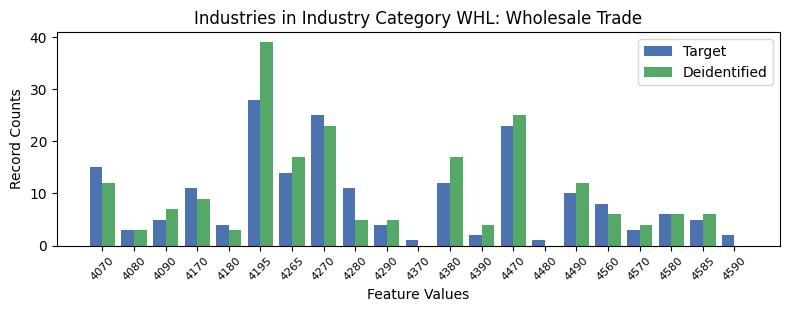

The file beside this chart, header and first rows:
, INDP, count_target, count_deidentified
0, 4070, 15, 12.0
12, 4080, 3, 3.0
7, 4090, 5, 7.0
4, 4170, 11, 9.0
15, 4180, 4, 3.0
5, 4195, 28, 39.0
9, 4265, 14, 17.0
3, 4270, 25, 23.0
11, 4280, 11, 5.0
19, 4290, 4, 5.0
18, 4370, 1, 0.0
6, 4380, 12, 17.0
14, 4390, 2, 4.0
1, 4470, 23, 25.0
20, 4480, 1, 0.0
2, 4490, 10, 12.0
16, 4560, 8, 6.0
10, 4570, 3, 4.0
8, 4580, 6, 6.0
17, 4585, 5, 6.0
13, 4590, 2, 0.0
